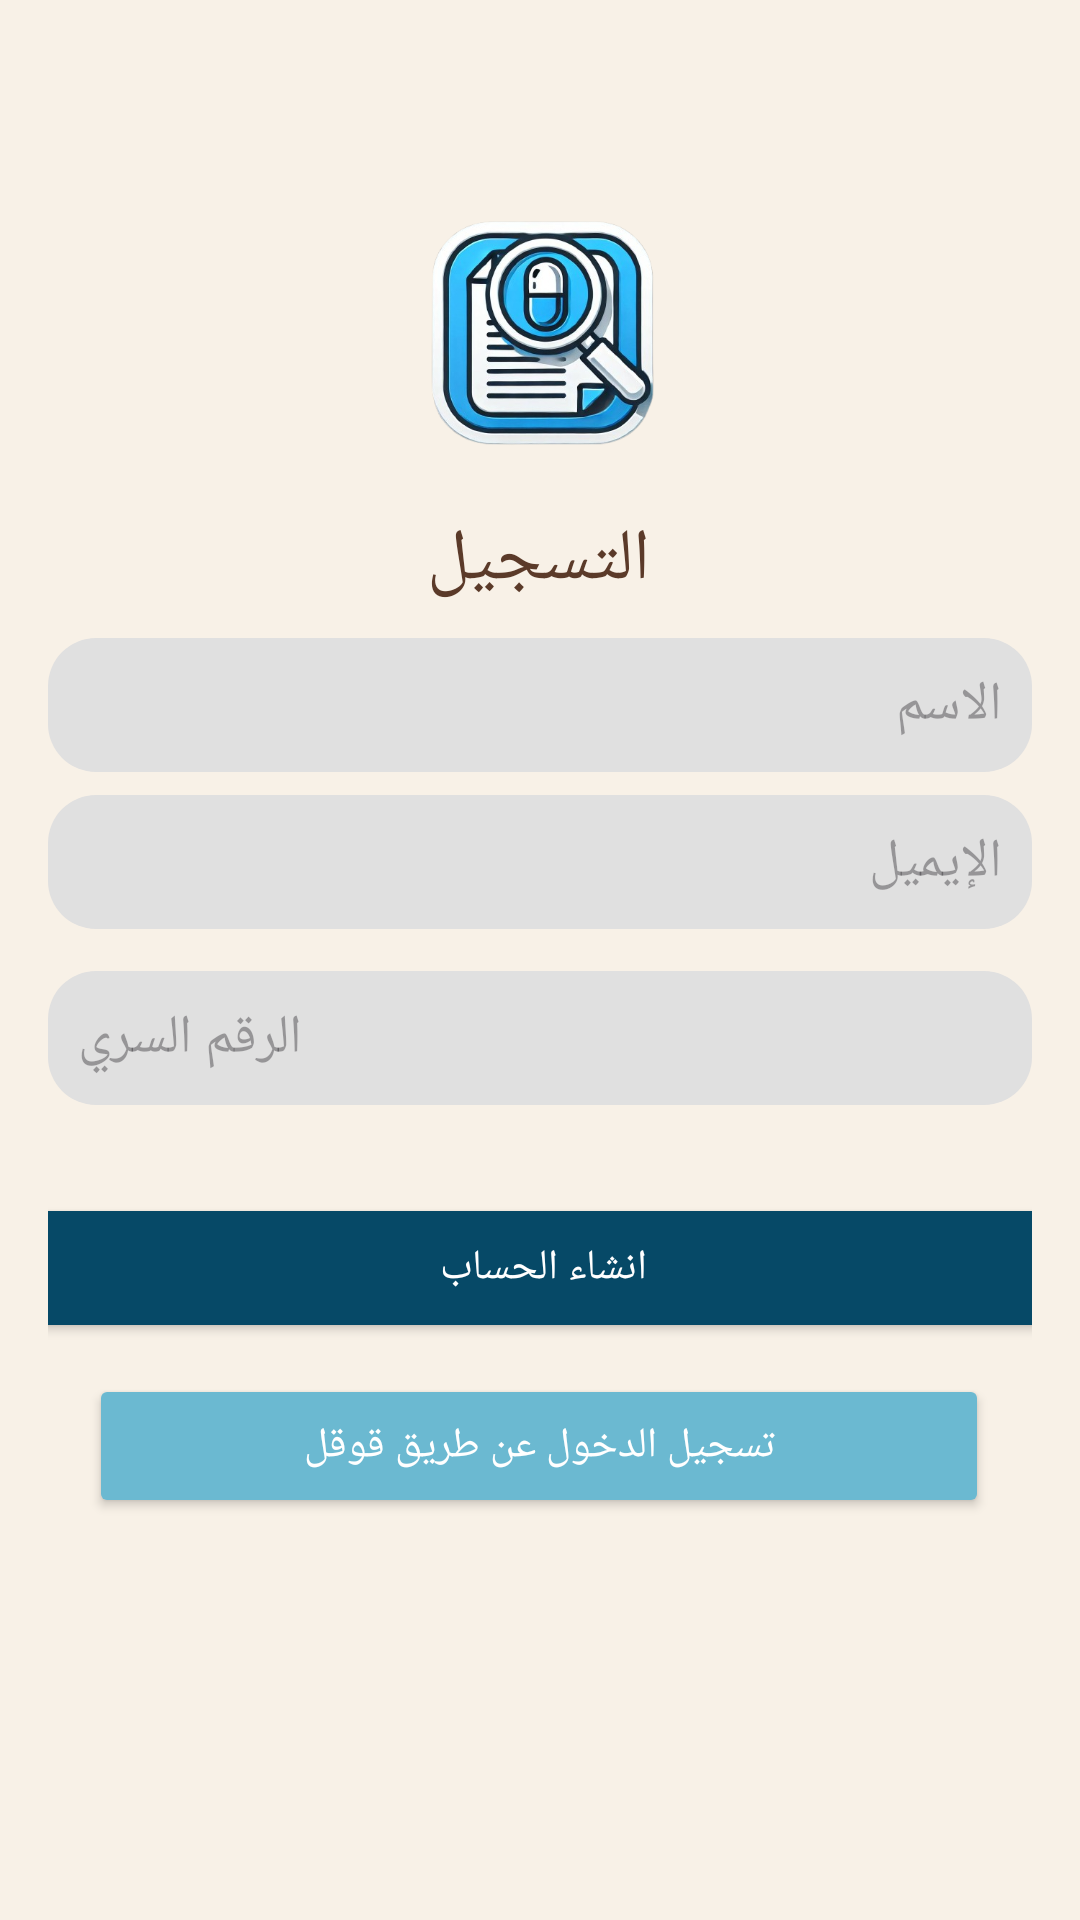

Write the Android layout XML for this screen, with the resource values it uses.
<!-- AndroidManifest.xml: application theme Theme.Gp_test -->
<!-- res/layout/reg_sc.xml -->
<?xml version="1.0" encoding="utf-8"?>
<androidx.constraintlayout.widget.ConstraintLayout xmlns:android="http://schemas.android.com/apk/res/android"
    xmlns:app="http://schemas.android.com/apk/res-auto"
    xmlns:tools="http://schemas.android.com/tools"
    android:id="@+id/main"
    android:layout_width="match_parent"
    android:layout_height="match_parent"
    android:orientation="vertical"
    android:padding="16dp"
    android:gravity="center"
    android:background="#F8F1E7"
    tools:context=".RegSc">

    <ImageView
        android:id="@+id/logoImageView"
        android:layout_width="120dp"
        android:layout_height="120dp"
        android:contentDescription="App Logo"
        android:src="@drawable/applogo"
        app:layout_constraintBottom_toBottomOf="parent"
        app:layout_constraintEnd_toEndOf="parent"
        app:layout_constraintHorizontal_bias="0.498"
        app:layout_constraintStart_toStartOf="parent"
        app:layout_constraintTop_toTopOf="parent"
        app:layout_constraintVertical_bias="0.072" />

    <TextView
        android:id="@+id/textView"
        android:layout_width="wrap_content"
        android:layout_height="wrap_content"
        android:text="التسجيل"
        android:textColor="#5B3A29"
        android:textSize="24sp"
        app:layout_constraintBottom_toBottomOf="parent"
        app:layout_constraintEnd_toEndOf="parent"
        app:layout_constraintHorizontal_bias="0.498"
        app:layout_constraintStart_toStartOf="parent"
        app:layout_constraintTop_toTopOf="parent"
        app:layout_constraintVertical_bias="0.268" />

    <EditText
        android:id="@+id/signupName"
        android:layout_width="match_parent"
        android:layout_height="wrap_content"
        android:background="@drawable/rounded_corners"
        android:hint="الاسم"
        android:padding="10dp"
        app:layout_constraintBottom_toBottomOf="parent"
        app:layout_constraintEnd_toEndOf="parent"
        app:layout_constraintHorizontal_bias="0.0"
        app:layout_constraintStart_toStartOf="parent"
        app:layout_constraintTop_toTopOf="parent"
        app:layout_constraintVertical_bias="0.349" />

    

    
    

    

    

    <EditText
        android:id="@+id/signupEmail"
        android:layout_width="match_parent"
        android:layout_height="wrap_content"
        android:background="@drawable/rounded_corners"
        android:hint="الإيميل"
        android:padding="10dp"
        app:layout_constraintBottom_toBottomOf="parent"
        app:layout_constraintEnd_toEndOf="parent"
        app:layout_constraintHorizontal_bias="0.0"
        app:layout_constraintStart_toStartOf="parent"
        app:layout_constraintTop_toTopOf="parent"
        app:layout_constraintVertical_bias="0.442" />

    <EditText
        android:id="@+id/signupPass"
        android:layout_width="match_parent"
        android:layout_height="wrap_content"
        android:background="@drawable/rounded_corners"
        android:hint="الرقم السري"
        android:inputType="textPassword"
        android:padding="10dp"
        app:layout_constraintBottom_toBottomOf="parent"
        app:layout_constraintEnd_toEndOf="parent"
        app:layout_constraintHorizontal_bias="0.0"
        app:layout_constraintStart_toStartOf="parent"
        app:layout_constraintTop_toTopOf="parent"
        app:layout_constraintVertical_bias="0.546" />


    <Button
        android:id="@+id/googlesignupButton"
        android:layout_width="300dp"
        android:layout_height="wrap_content"
        android:backgroundTint="@color/lightBlue"

        android:text="تسجيل الدخول عن طريق قوقل"
        android:textColor="#ffffff"
        app:layout_constraintBottom_toBottomOf="parent"
        app:layout_constraintEnd_toEndOf="parent"
        app:layout_constraintHorizontal_bias="0.493"
        app:layout_constraintStart_toStartOf="parent"
        app:layout_constraintTop_toTopOf="parent"
        app:layout_constraintVertical_bias="0.789" />

    <Button
        android:id="@+id/signupButton"
        android:layout_width="350dp"
        android:layout_height="50dp"
        android:backgroundTint="@color/navy"
        android:text="انشاء الحساب"
        android:textColor="#FFFFFF"
        app:layout_constraintBottom_toBottomOf="parent"
        app:layout_constraintEnd_toEndOf="parent"
        app:layout_constraintHorizontal_bias="0.482"
        app:layout_constraintStart_toStartOf="parent"
        app:layout_constraintTop_toTopOf="parent"
        app:layout_constraintVertical_bias="0.684" />

</androidx.constraintlayout.widget.ConstraintLayout>
<!-- resources referenced by this layout -->
<resources>
  <color name="lightBlue">#6BB9D1</color>
  <color name="navy">#064967</color>
  <!-- drawable applogo: png bitmap (drawable, 190458 bytes) -->
  <!-- drawable rounded_corners (drawable) -->
  <shape xmlns:android="http://schemas.android.com/apk/res/android">
      <solid android:color="#E0E0E0"/> 
      <corners android:radius="16dp"/>  
      <padding
          android:left="15dp"
          android:right="15dp"
          android:top="15dp"
          android:bottom="15dp"/>
      </shape>
  <style name="Theme.Gp_test" parent="Base.Theme.Gp_test" />
  <style name="Base.Theme.Gp_test" parent="Theme.Material3.DayNight.NoActionBar">
          
          
      </style>
</resources>
